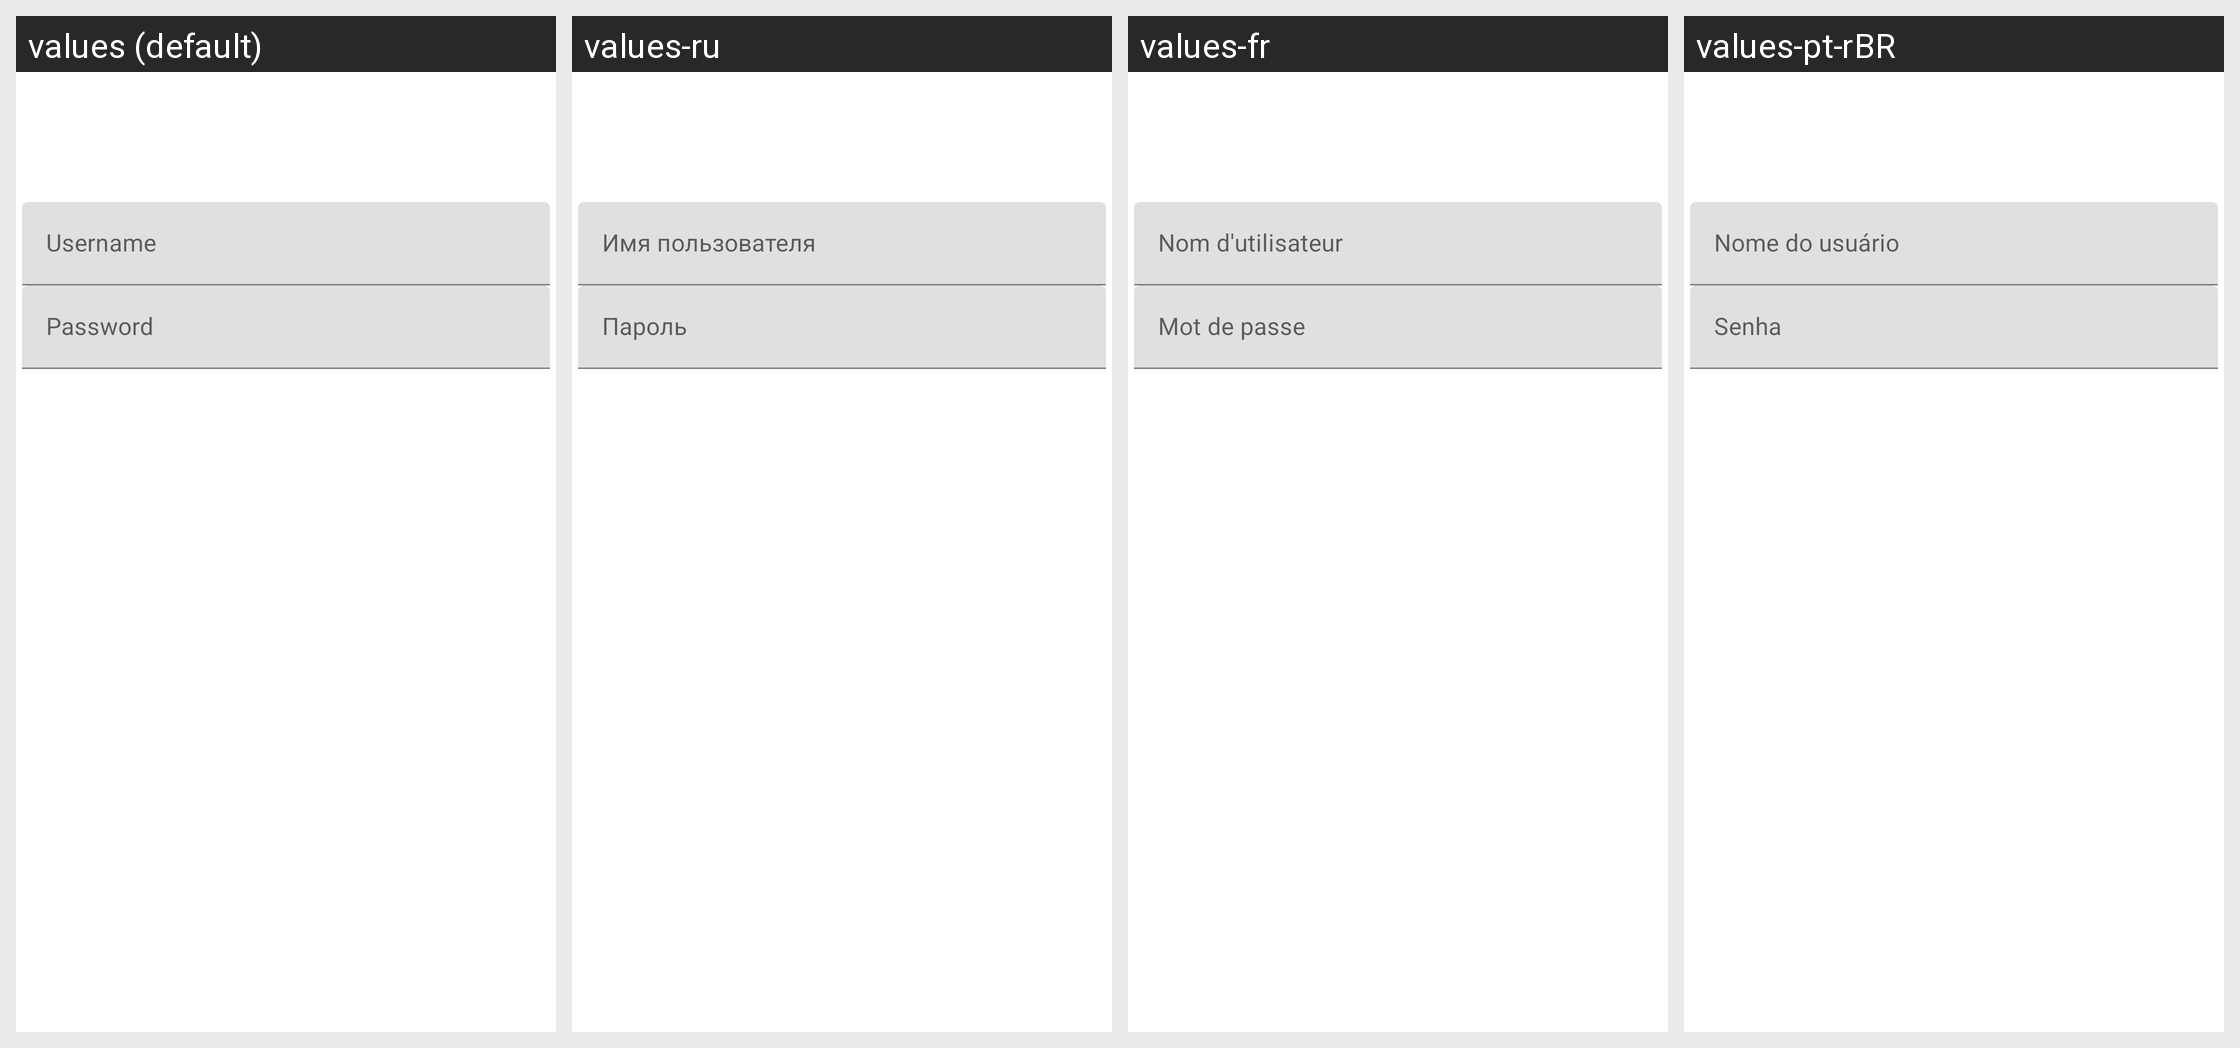

The Android screen above is rendered under several locales of the same app. Produce the string resources it draws, with the default and per-locale values.
Android screen res/layout/http_authentication_dialog.xml rendered under 4 locales, left to right: values (default), values-ru, values-fr, values-pt-rBR. Device: Nexus 5 (rendered at 1080×1920; each locale shown at half size, 540×960, under a caption strip naming it); theme Theme.MaterialComponents.DayNight.NoActionBar.
Other locales in the repository, not shown: values-de, values-es, values-it, values-tr.
Strings drawn on this screen, with the default value and each locale's value (text and hints the layout hard-codes, and strings that could not be matched under every locale, appear in the picture but are not listed):

username
  values: Username
  values-ru: Имя пользователя
  values-fr: Nom d'utilisateur
  values-pt-rBR: Nome do usuário

password
  values: Password
  values-ru: Пароль
  values-fr: Mot de passe
  values-pt-rBR: Senha
